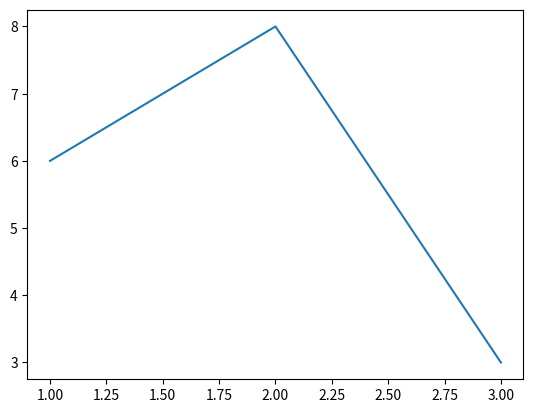

Generate this figure with matplotlib:
# -*- coding: utf-8 -*-
"""
Created on Fri May  3 09:08:17 2019

[redacted]
"""
import matplotlib
import matplotlib.pyplot as nh
x = [1,2,3]
y = [6,8,3]

nh.plot(x,y)

nh.show()


